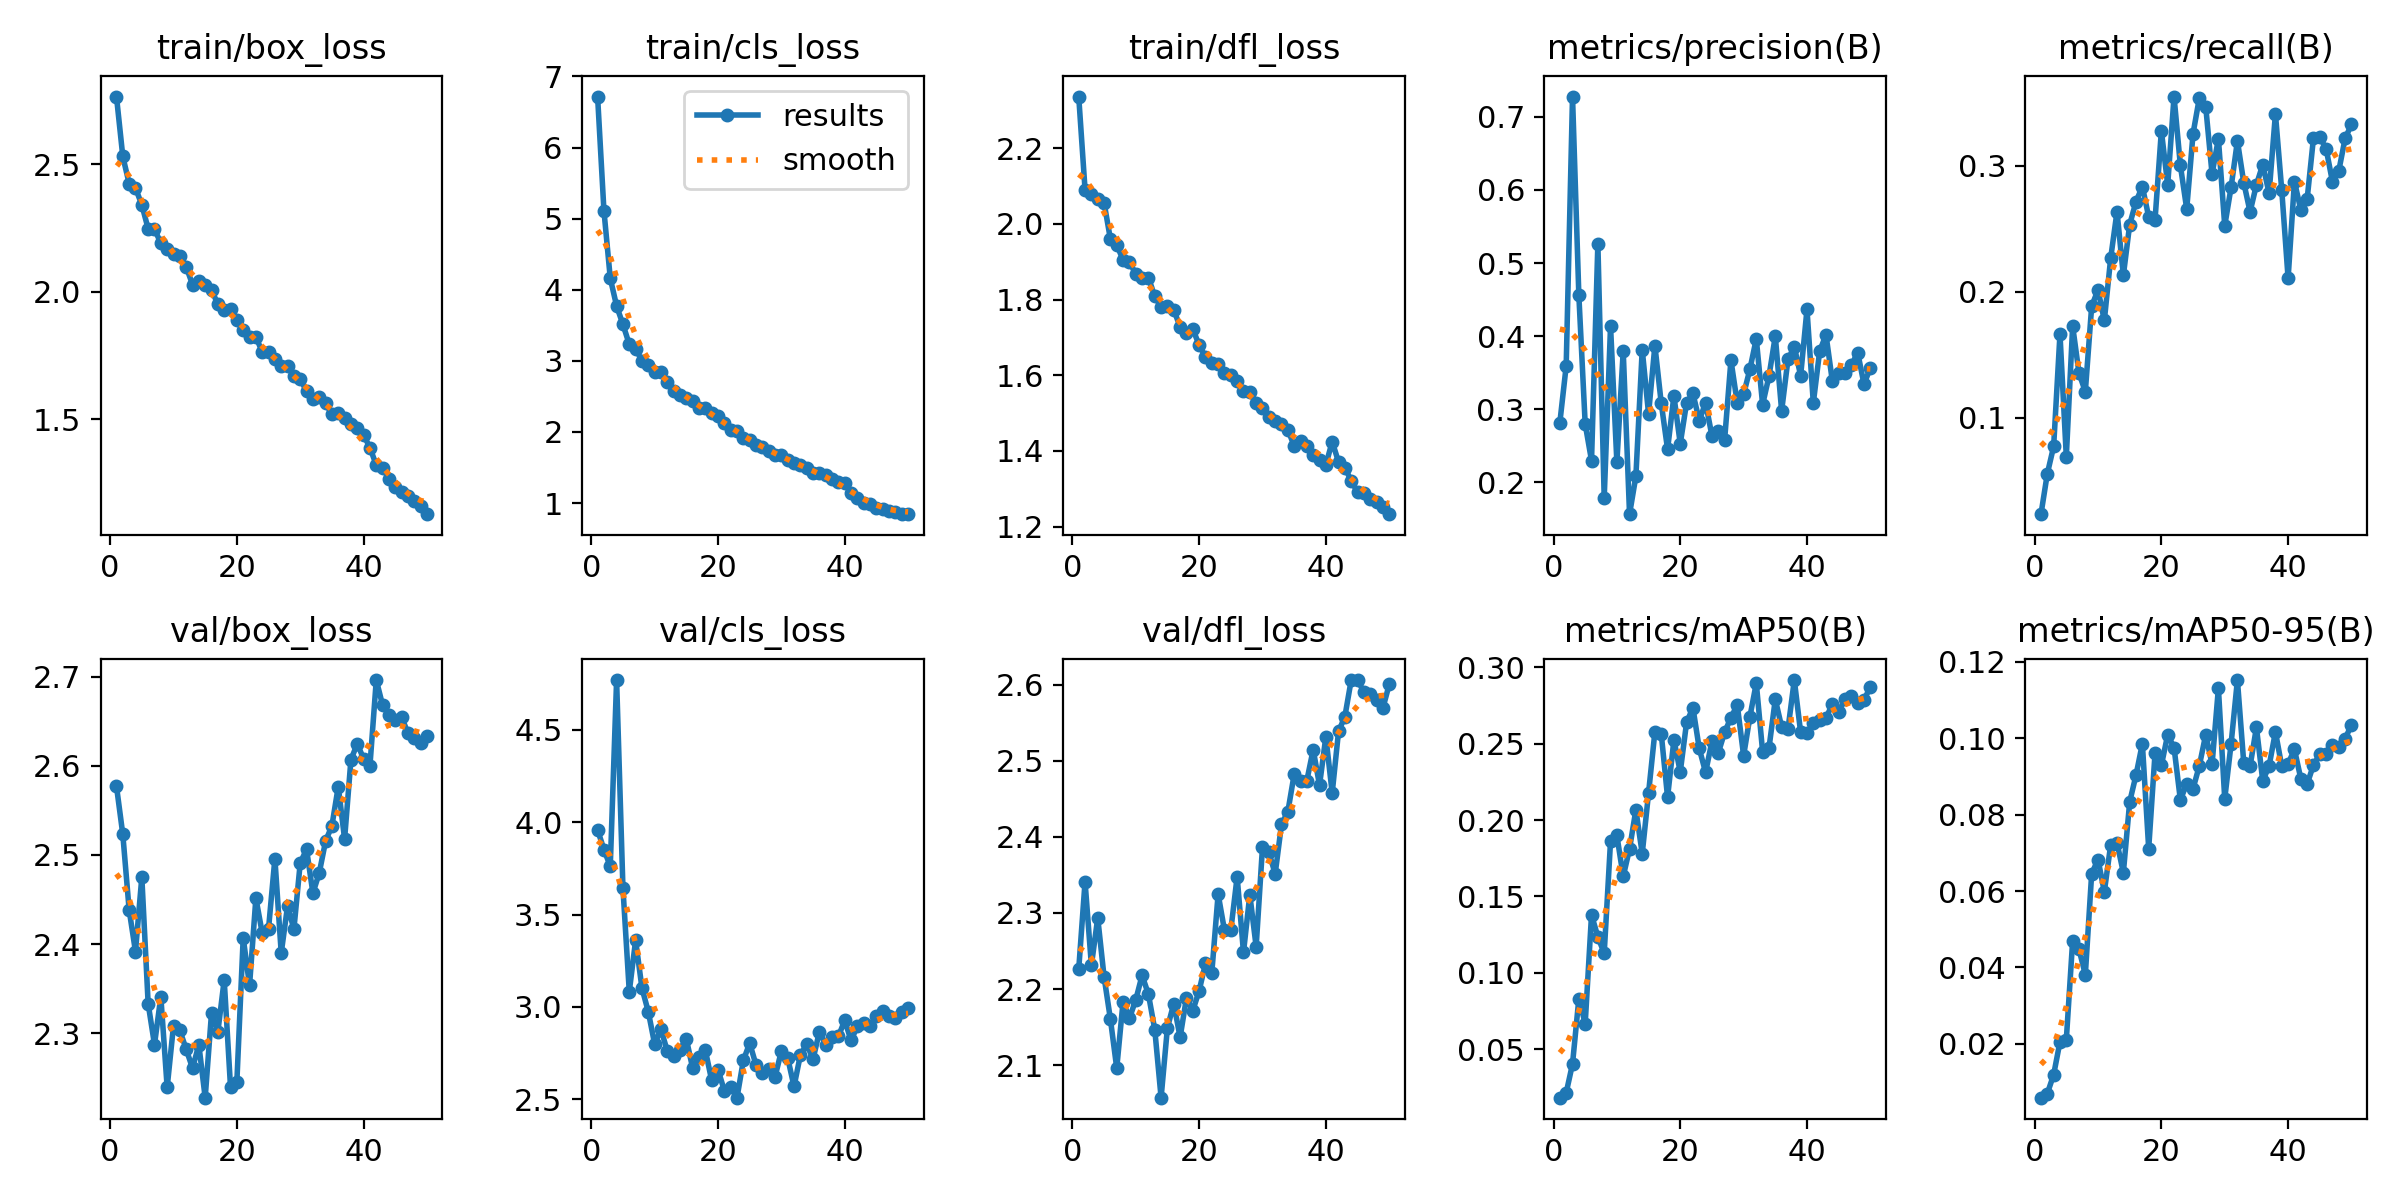

Source data for this figure (header and first rows):
epoch, time, train/box_loss, train/cls_loss, train/dfl_loss, metrics/precision(B), metrics/recall(B), metrics/mAP50(B), metrics/mAP50-95(B), val/box_loss, val/cls_loss, val/dfl_loss, lr/pg0, lr/pg1, lr/pg2
1, 71.73, 2.765, 6.718, 2.337, 0.2816, 0.02351, 0.01831, 0.00591, 2.577, 3.958, 2.226, 0.0003017, 0.0003017, 0.0003017
2, 138.6, 2.53, 5.114, 2.091, 0.3591, 0.05556, 0.02149, 0.00699, 2.523, 3.852, 2.341, 0.0005927, 0.0005927, 0.0005927
3, 203.8, 2.424, 4.161, 2.08, 0.7278, 0.0773, 0.04041, 0.01191, 2.439, 3.761, 2.231, 0.0008717, 0.0008717, 0.0008717
4, 268.7, 2.406, 3.772, 2.065, 0.4556, 0.1665, 0.08313, 0.02054, 2.392, 4.769, 2.294, 0.000855, 0.000855, 0.000855
5, 333.3, 2.34, 3.512, 2.057, 0.2797, 0.06915, 0.06677, 0.02112, 2.475, 3.642, 2.216, 0.000837, 0.000837, 0.000837
6, 397.7, 2.246, 3.233, 1.96, 0.2297, 0.1729, 0.1379, 0.04702, 2.333, 3.083, 2.16, 0.000819, 0.000819, 0.000819
7, 462.7, 2.245, 3.168, 1.944, 0.5265, 0.1354, 0.1236, 0.04479, 2.288, 3.361, 2.096, 0.000801, 0.000801, 0.000801
8, 527.5, 2.19, 3.002, 1.905, 0.1783, 0.1208, 0.1128, 0.0381, 2.341, 3.102, 2.183, 0.000783, 0.000783, 0.000783
9, 591.7, 2.166, 2.943, 1.9, 0.4138, 0.1884, 0.1862, 0.06452, 2.239, 2.975, 2.161, 0.000765, 0.000765, 0.000765
10, 656, 2.146, 2.839, 1.868, 0.2273, 0.2016, 0.1899, 0.06826, 2.309, 2.8, 2.186, 0.000747, 0.000747, 0.000747
11, 720.2, 2.139, 2.838, 1.858, 0.3799, 0.1773, 0.1631, 0.05984, 2.303, 2.879, 2.218, 0.000729, 0.000729, 0.000729
12, 784.3, 2.098, 2.699, 1.858, 0.1564, 0.2266, 0.1812, 0.07207, 2.282, 2.762, 2.193, 0.000711, 0.000711, 0.000711
13, 848.8, 2.028, 2.575, 1.809, 0.2083, 0.2636, 0.2067, 0.07262, 2.261, 2.737, 2.147, 0.000693, 0.000693, 0.000693
14, 913.3, 2.043, 2.518, 1.78, 0.3816, 0.213, 0.178, 0.06481, 2.287, 2.77, 2.057, 0.000675, 0.000675, 0.000675
15, 977.5, 2.026, 2.471, 1.784, 0.2938, 0.2534, 0.2177, 0.08334, 2.228, 2.828, 2.149, 0.000657, 0.000657, 0.000657
16, 1042, 2.005, 2.439, 1.773, 0.3871, 0.2716, 0.2577, 0.09036, 2.323, 2.669, 2.181, 0.000639, 0.000639, 0.000639
17, 1106, 1.952, 2.335, 1.728, 0.3083, 0.2835, 0.2566, 0.09858, 2.302, 2.727, 2.137, 0.000621, 0.000621, 0.000621
18, 1172, 1.926, 2.331, 1.711, 0.2452, 0.2594, 0.2149, 0.07114, 2.36, 2.767, 2.188, 0.000603, 0.000603, 0.000603
19, 1236, 1.933, 2.266, 1.722, 0.3182, 0.2571, 0.2524, 0.09605, 2.24, 2.603, 2.172, 0.000585, 0.000585, 0.000585
20, 1301, 1.889, 2.229, 1.68, 0.2528, 0.3277, 0.2315, 0.09293, 2.246, 2.661, 2.197, 0.000567, 0.000567, 0.000567
21, 1366, 1.851, 2.123, 1.649, 0.3087, 0.2849, 0.2639, 0.1009, 2.407, 2.547, 2.234, 0.000549, 0.000549, 0.000549
22, 1432, 1.824, 2.022, 1.633, 0.3217, 0.3549, 0.2735, 0.09758, 2.354, 2.568, 2.221, 0.000531, 0.000531, 0.000531
23, 1497, 1.824, 2.015, 1.63, 0.2845, 0.3002, 0.2468, 0.08385, 2.452, 2.509, 2.325, 0.000513, 0.000513, 0.000513
24, 1562, 1.763, 1.919, 1.606, 0.3088, 0.2657, 0.2312, 0.0881, 2.413, 2.711, 2.277, 0.000495, 0.000495, 0.000495
25, 1626, 1.762, 1.885, 1.6, 0.2636, 0.3255, 0.2515, 0.08679, 2.418, 2.805, 2.277, 0.000477, 0.000477, 0.000477
26, 1692, 1.737, 1.822, 1.586, 0.2702, 0.354, 0.2439, 0.09286, 2.496, 2.687, 2.348, 0.000459, 0.000459, 0.000459
27, 1756, 1.709, 1.789, 1.559, 0.2579, 0.3469, 0.2574, 0.1009, 2.39, 2.64, 2.248, 0.000441, 0.000441, 0.000441
28, 1820, 1.708, 1.727, 1.556, 0.367, 0.2935, 0.267, 0.09318, 2.443, 2.666, 2.324, 0.000423, 0.000423, 0.000423
29, 1883, 1.668, 1.681, 1.526, 0.3084, 0.3215, 0.2753, 0.1131, 2.417, 2.622, 2.256, 0.0004051, 0.0004051, 0.0004051
30, 1946, 1.657, 1.674, 1.514, 0.3203, 0.2523, 0.2421, 0.08411, 2.491, 2.761, 2.386, 0.0003871, 0.0003871, 0.0003871
31, 2010, 1.61, 1.611, 1.489, 0.355, 0.2829, 0.2677, 0.0985, 2.506, 2.724, 2.38, 0.0003691, 0.0003691, 0.0003691
32, 2075, 1.581, 1.562, 1.478, 0.3963, 0.3198, 0.2896, 0.1152, 2.457, 2.57, 2.351, 0.0003511, 0.0003511, 0.0003511
33, 2141, 1.587, 1.53, 1.471, 0.3063, 0.2867, 0.2447, 0.09354, 2.48, 2.74, 2.416, 0.0003331, 0.0003331, 0.0003331
34, 2206, 1.562, 1.495, 1.456, 0.345, 0.2634, 0.2469, 0.0927, 2.516, 2.799, 2.433, 0.0003151, 0.0003151, 0.0003151
35, 2271, 1.52, 1.428, 1.414, 0.4, 0.285, 0.279, 0.1028, 2.533, 2.718, 2.482, 0.0002971, 0.0002971, 0.0002971
36, 2336, 1.523, 1.426, 1.426, 0.2976, 0.3009, 0.2609, 0.08887, 2.577, 2.866, 2.474, 0.0002791, 0.0002791, 0.0002791
37, 2402, 1.504, 1.391, 1.413, 0.368, 0.2783, 0.2595, 0.09274, 2.518, 2.796, 2.474, 0.0002611, 0.0002611, 0.0002611
38, 2468, 1.48, 1.343, 1.388, 0.3856, 0.3412, 0.2916, 0.1017, 2.607, 2.837, 2.515, 0.0002431, 0.0002431, 0.0002431
39, 2533, 1.466, 1.299, 1.376, 0.3459, 0.2805, 0.2574, 0.09265, 2.625, 2.841, 2.468, 0.0002251, 0.0002251, 0.0002251
40, 2598, 1.437, 1.285, 1.363, 0.4365, 0.2107, 0.2567, 0.09333, 2.608, 2.927, 2.532, 0.0002071, 0.0002071, 0.0002071
41, 2661, 1.389, 1.144, 1.425, 0.3086, 0.2874, 0.2636, 0.09708, 2.6, 2.819, 2.458, 0.0001891, 0.0001891, 0.0001891
42, 2721, 1.32, 1.067, 1.371, 0.3794, 0.2652, 0.2654, 0.08946, 2.696, 2.897, 2.538, 0.0001711, 0.0001711, 0.0001711
43, 2781, 1.309, 0.9965, 1.356, 0.4018, 0.2733, 0.2668, 0.08798, 2.668, 2.913, 2.558, 0.0001531, 0.0001531, 0.0001531
44, 2842, 1.268, 0.9795, 1.321, 0.3386, 0.3219, 0.2758, 0.093, 2.657, 2.895, 2.606, 0.0001351, 0.0001351, 0.0001351
45, 2901, 1.233, 0.9347, 1.291, 0.3498, 0.3226, 0.2707, 0.0958, 2.651, 2.954, 2.606, 0.0001171, 0.0001171, 0.0001171
46, 2962, 1.214, 0.9223, 1.288, 0.3502, 0.3135, 0.2793, 0.0958, 2.654, 2.977, 2.591, 9.9081e-05, 9.9081e-05, 9.9081e-05
47, 3023, 1.197, 0.8836, 1.272, 0.36, 0.2873, 0.2813, 0.09813, 2.637, 2.951, 2.588, 8.10828e-05, 8.10828e-05, 8.10828e-05
48, 3082, 1.179, 0.8744, 1.264, 0.3776, 0.296, 0.2766, 0.09778, 2.631, 2.943, 2.58, 6.30846e-05, 6.30846e-05, 6.30846e-05
49, 3142, 1.162, 0.8505, 1.252, 0.3342, 0.3217, 0.2788, 0.09991, 2.626, 2.972, 2.569, 4.50864e-05, 4.50864e-05, 4.50864e-05
50, 3201, 1.128, 0.8432, 1.233, 0.3567, 0.3328, 0.287, 0.1035, 2.634, 2.994, 2.6, 2.70882e-05, 2.70882e-05, 2.70882e-05
